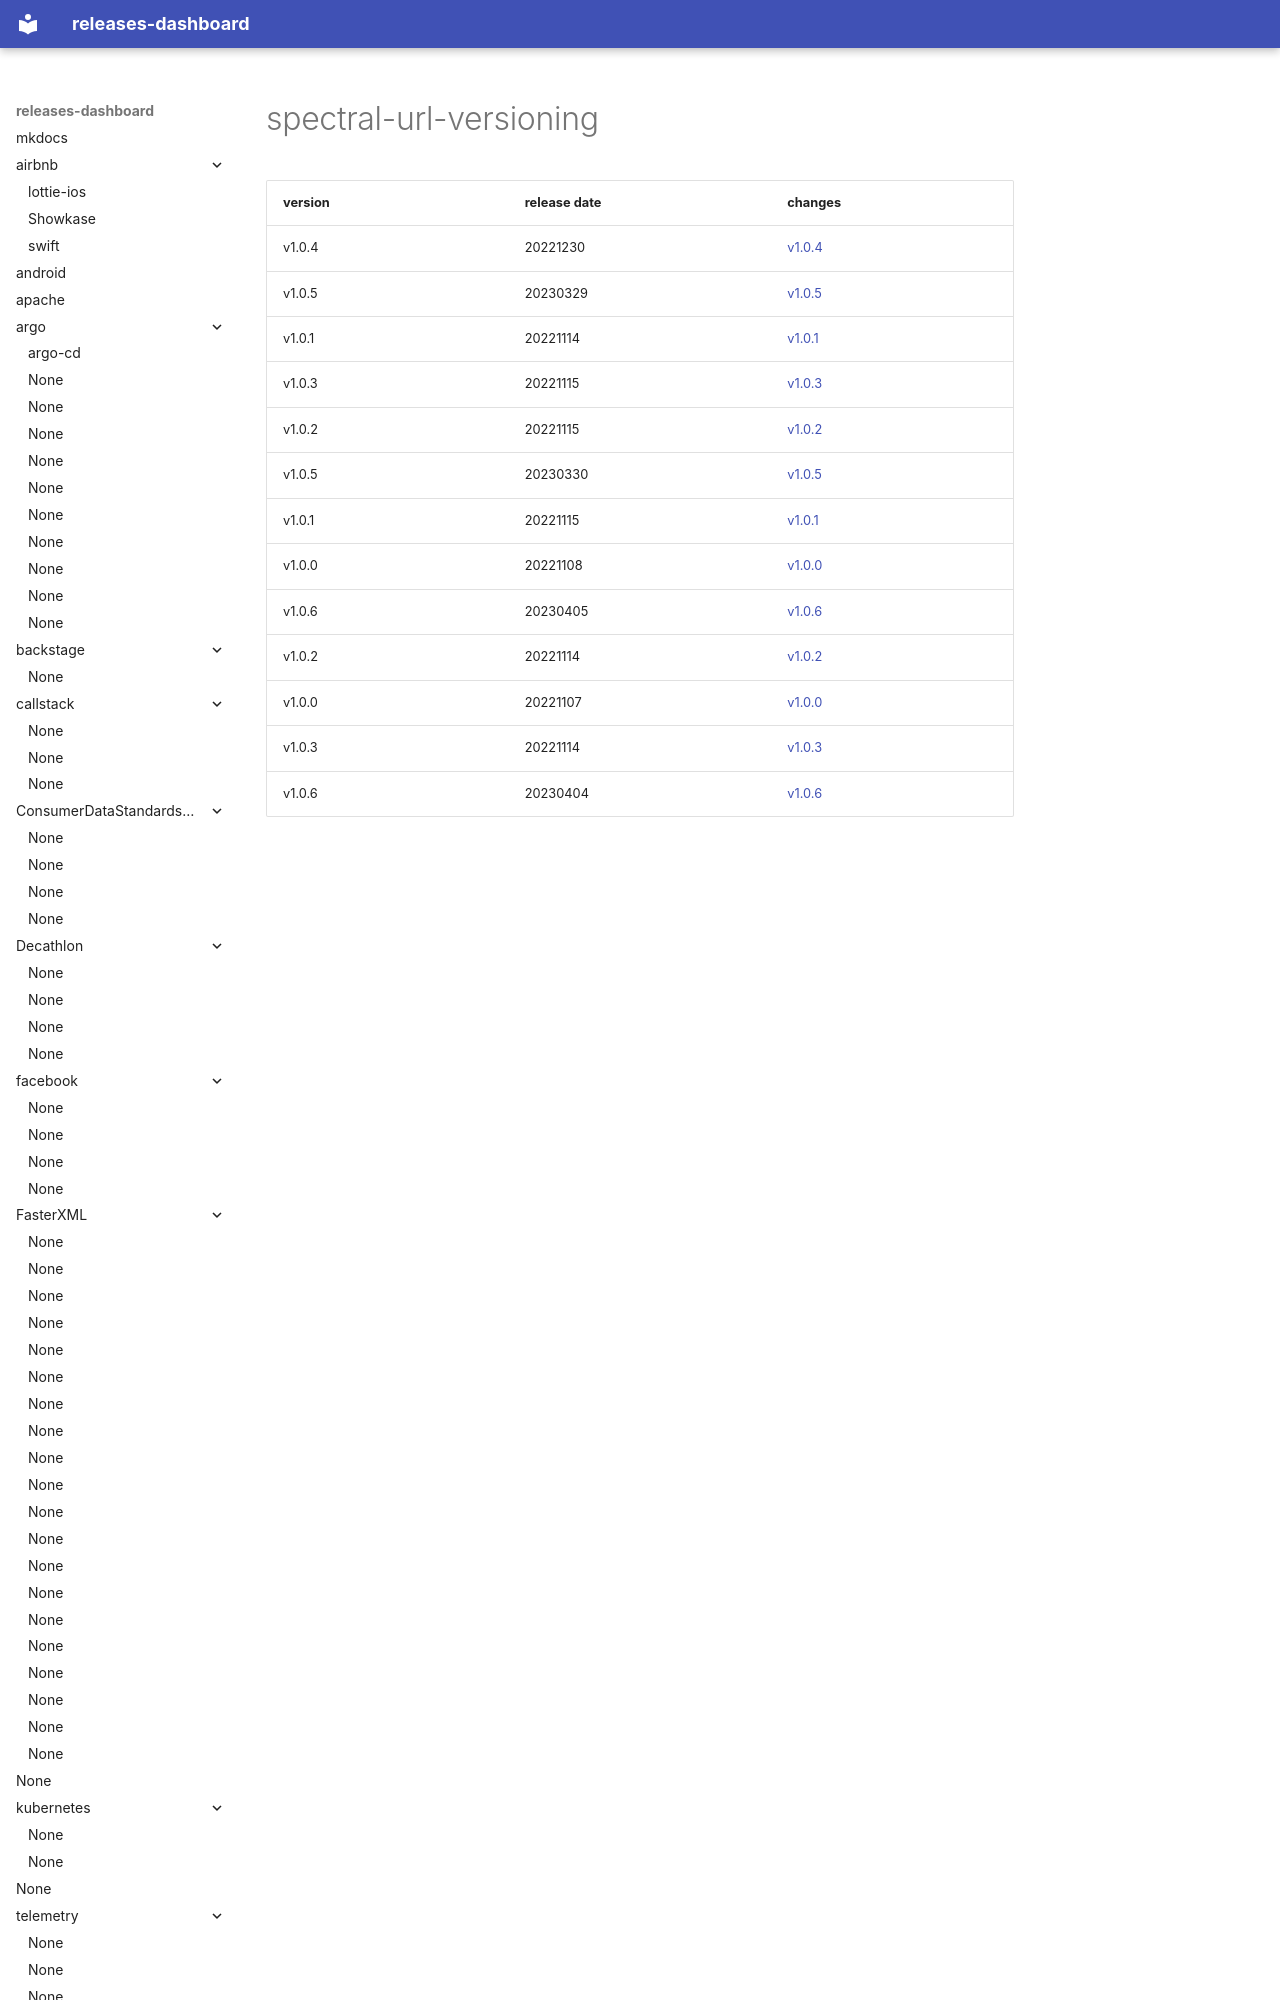

repository: rock-hu/releases-dashboard · page: stoplightio/spectral-url-versioning/index.html · generator: mkdocs

# spectral-url-versioning	


|version|release date|changes|
|---|---|---|
|v1.0.4|20221230|[v1.0.4](./v1.0.4-20221230.md)|
|v1.0.5|20230329|[v1.0.5](./v1.0.5-20230329.md)|
|v1.0.1|20221114|[v1.0.1](./v1.0.1-20221114.md)|
|v1.0.3|
